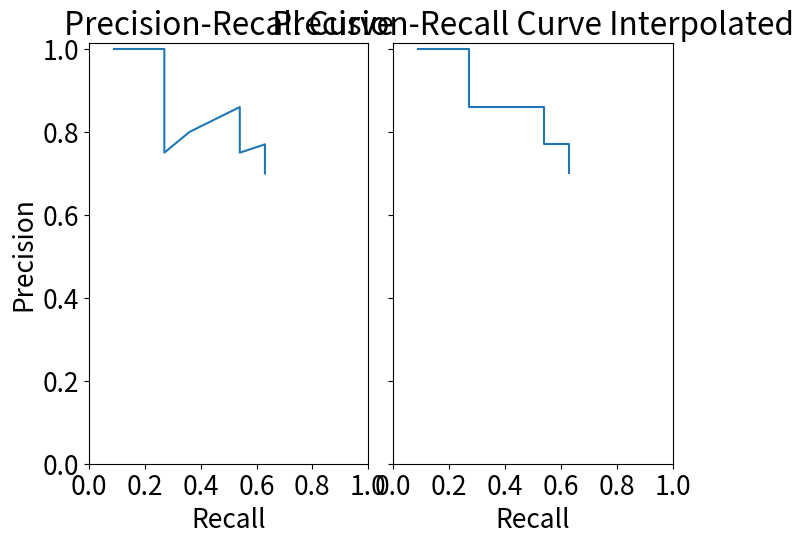

Write Python code to recreate this figure.
import matplotlib.pyplot as plt
import matplotlib

# precision = [1, 1, 1, 1, 1, 0.83, 0.86, 0.75, 0.77, 0.8]
# recall = [0.09, 0.18, 0.27, 0.36, 0.45, 0.45, 0.54, 0.54, 0.63, 0.73]

# precision = [0, 0.5, 0.67, 0.5, 0.6, 0.67, 0.71, 0.75, 0.67, 0.7]
# recall = [0, 0.09, 0.18, 0.18, 0.27, 0.36, 0.45, 0.54, 0.54, 0.63]

precision = [1, 1, 1, 0.75, 0.8, 0.83, 0.86, 0.75, 0.77, 0.70]
recall = [0.09, 0.18, 0.27, 0.27, 0.36, 0.45, 0.54, 0.54, 0.63, 0.63]

# precision = [0, 0, 0, 0, 0, 0, 0, 0, 0, 0.1]
# recall = [0, 0, 0, 0, 0, 0, 0, 0, 0, 0.1]

# precision = [1, 1, 0.67, 0.5, 0.4, 0.33, 0.29, 0.25, 0.22, 0.2]
# recall = [0.1, 0.2, 0.2, 0.2, 0.2, 0.2, 0.2, 0.2, 0.2, 0.2]

# precision = [0, 0.5, 0.67, 0.5, 0.4, 0.33, 0.29, 0.25, 0.22, 0.2]
# recall = [0, 0.1, 0.2, 0.2, 0.2, 0.2, 0.2, 0.2, 0.2, 0.2]

ticks = [0, 0.2, 0.4, 0.6, 0.8, 1]

plt.rcParams.update({'font.size': 19})
figures, axis = plt.subplots(1, 2, sharey=True, sharex=True)

axis[0].plot(recall, precision)

# Uncomment for interpolated graphic
for i in range(len(precision)):
    precision[i] = max(precision[i:])

axis[1].plot(recall, precision)

axis[0].set_xlabel("Recall")
axis[1].set_xlabel("Recall")
axis[0].set_ylabel("Precision")
axis[0].set_title("Precision-Recall Curve")
axis[1].set_title("Precision-Recall Curve Interpolated")
plt.xticks(ticks)
plt.yticks(ticks)
plt.subplots_adjust(left=0.061, right=0.973, bottom=0.061, top=0.938, hspace=0.2, wspace=0.089)

plt.show()
